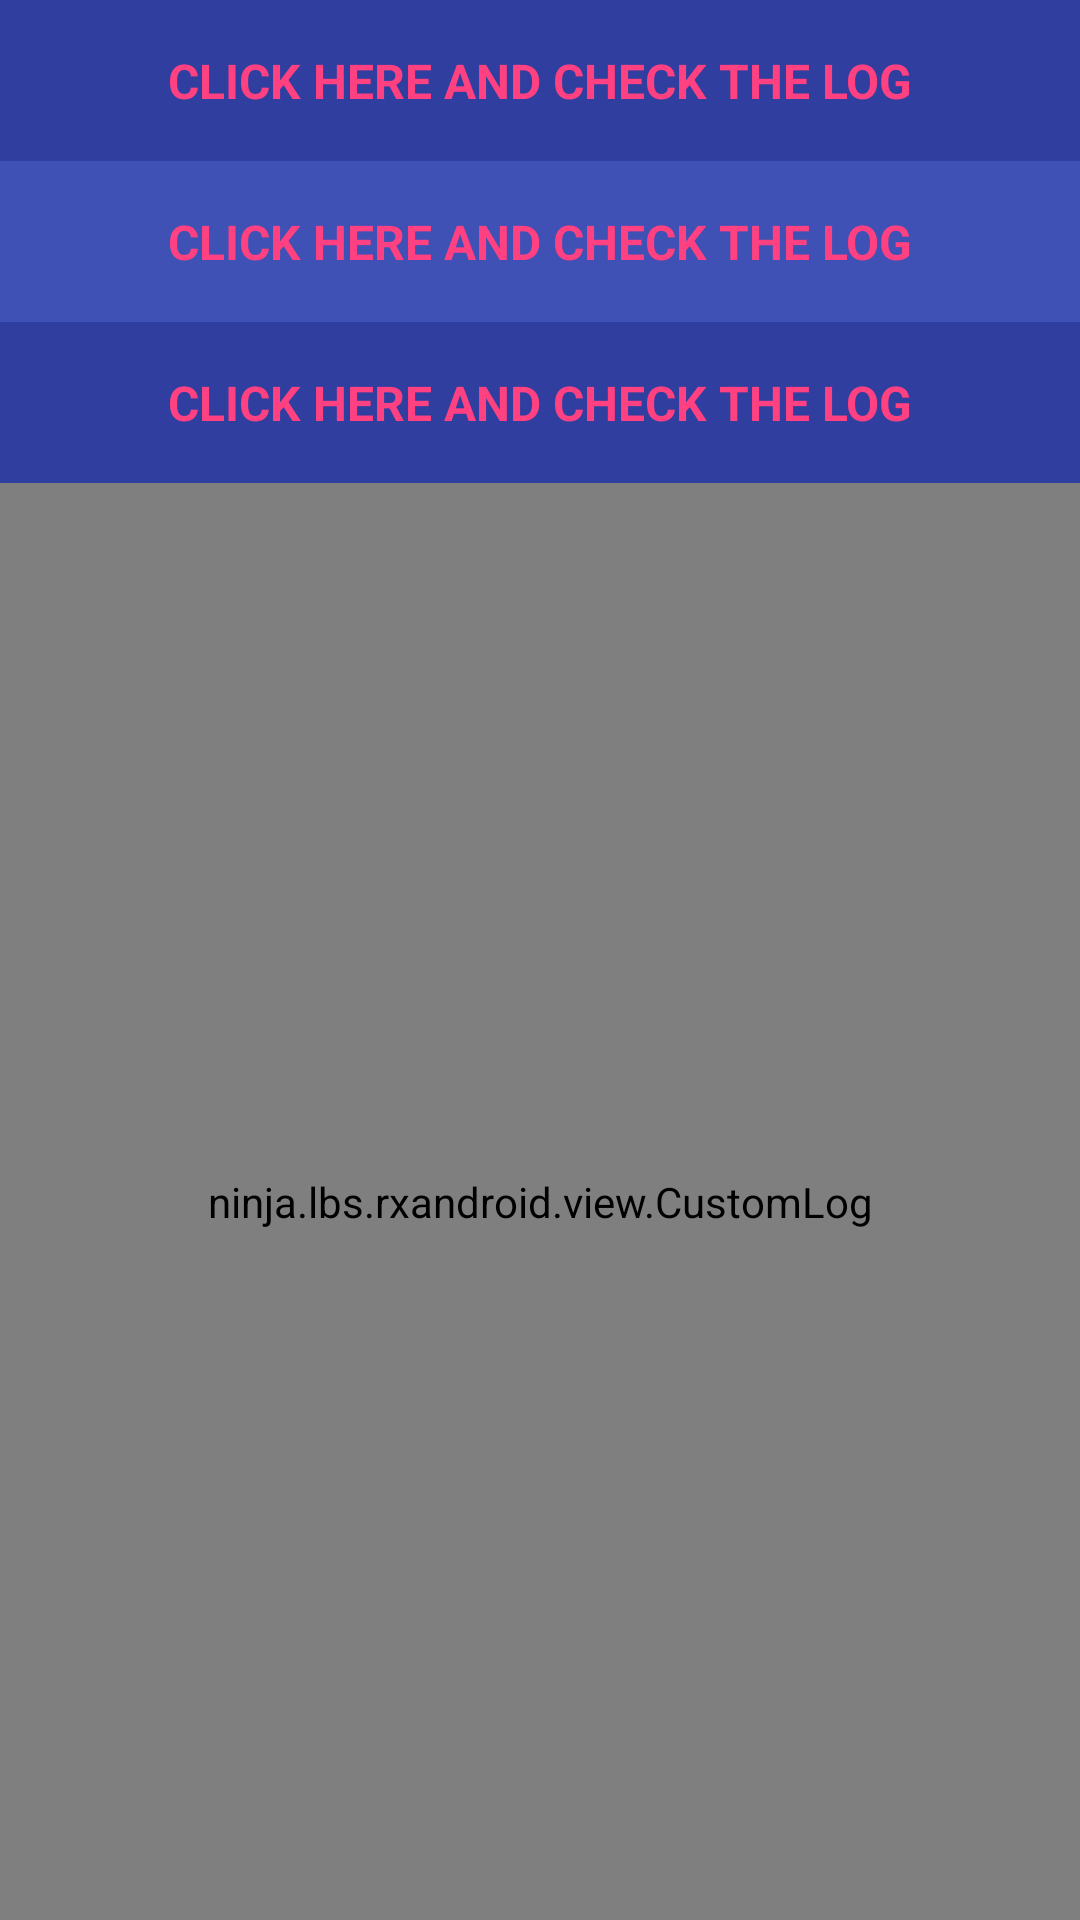

Write the Android layout XML for this screen, with the resource values it uses.
<!-- AndroidManifest.xml: application theme AppTheme -->
<!-- res/layout/ac_click.xml -->
<?xml version="1.0" encoding="utf-8"?>
<LinearLayout xmlns:android="http://schemas.android.com/apk/res/android"
    xmlns:tools="http://schemas.android.com/tools"
    android:id="@+id/ac_click"
    android:layout_width="match_parent"
    android:layout_height="match_parent"
    android:orientation="vertical"
    tools:context="ninja.lbs.rxandroid.OnClickActivity">

    <TextView
        android:id="@+id/click_first_button"
        style="@style/textView"
        android:layout_width="match_parent"
        android:layout_height="wrap_content"
        android:background="@color/colorPrimaryDark"
        android:gravity="center"
        android:text="@string/button_click_first" />

    <TextView
        android:id="@+id/click_late_button"
        style="@style/textView"
        android:layout_width="match_parent"
        android:layout_height="wrap_content"
        android:background="@color/colorPrimary"
        android:gravity="center"
        android:text="@string/button_click_late" />

    <TextView
        android:id="@+id/click_old_style_button"
        style="@style/textView"
        android:layout_width="match_parent"
        android:layout_height="wrap_content"
        android:background="@color/colorPrimaryDark"
        android:gravity="center"
        android:text="@string/button_click_old_style" />

    <ninja.lbs.rxandroid.view.CustomLog
        android:id="@+id/custom_log"
        android:layout_width="match_parent"
        android:layout_height="match_parent" />

</LinearLayout>
<!-- resources referenced by this layout -->
<resources>
  <color name="colorPrimary">#3F51B5</color>
  <color name="colorPrimaryDark">#303F9F</color>
  <string name="button_click_first">Click here and check the log</string>
  <string name="button_click_late">Click here and check the log</string>
  <string name="button_click_old_style">Click here and check the log</string>
  <style name="textView">
          <item name="android:onClick">onClick</item>
          <item name="android:paddingBottom">@dimen/activity_vertical_margin</item>
          <item name="android:paddingLeft">@dimen/activity_horizontal_margin</item>
          <item name="android:paddingRight">@dimen/activity_horizontal_margin</item>
          <item name="android:paddingTop">@dimen/activity_vertical_margin</item>
          <item name="android:textColor">@color/colorAccent</item>
          <item name="android:textSize">16sp</item>
          <item name="android:textAllCaps">true</item>
          <item name="android:typeface">sans</item>
          <item name="android:textStyle">bold</item>
      </style>
  <style name="AppTheme" parent="android:Theme.Holo.Light.DarkActionBar">
          
      </style>
  <dimen name="activity_vertical_margin">16dp</dimen>
  <dimen name="activity_horizontal_margin">16dp</dimen>
  <color name="colorAccent">#FF4081</color>
</resources>
